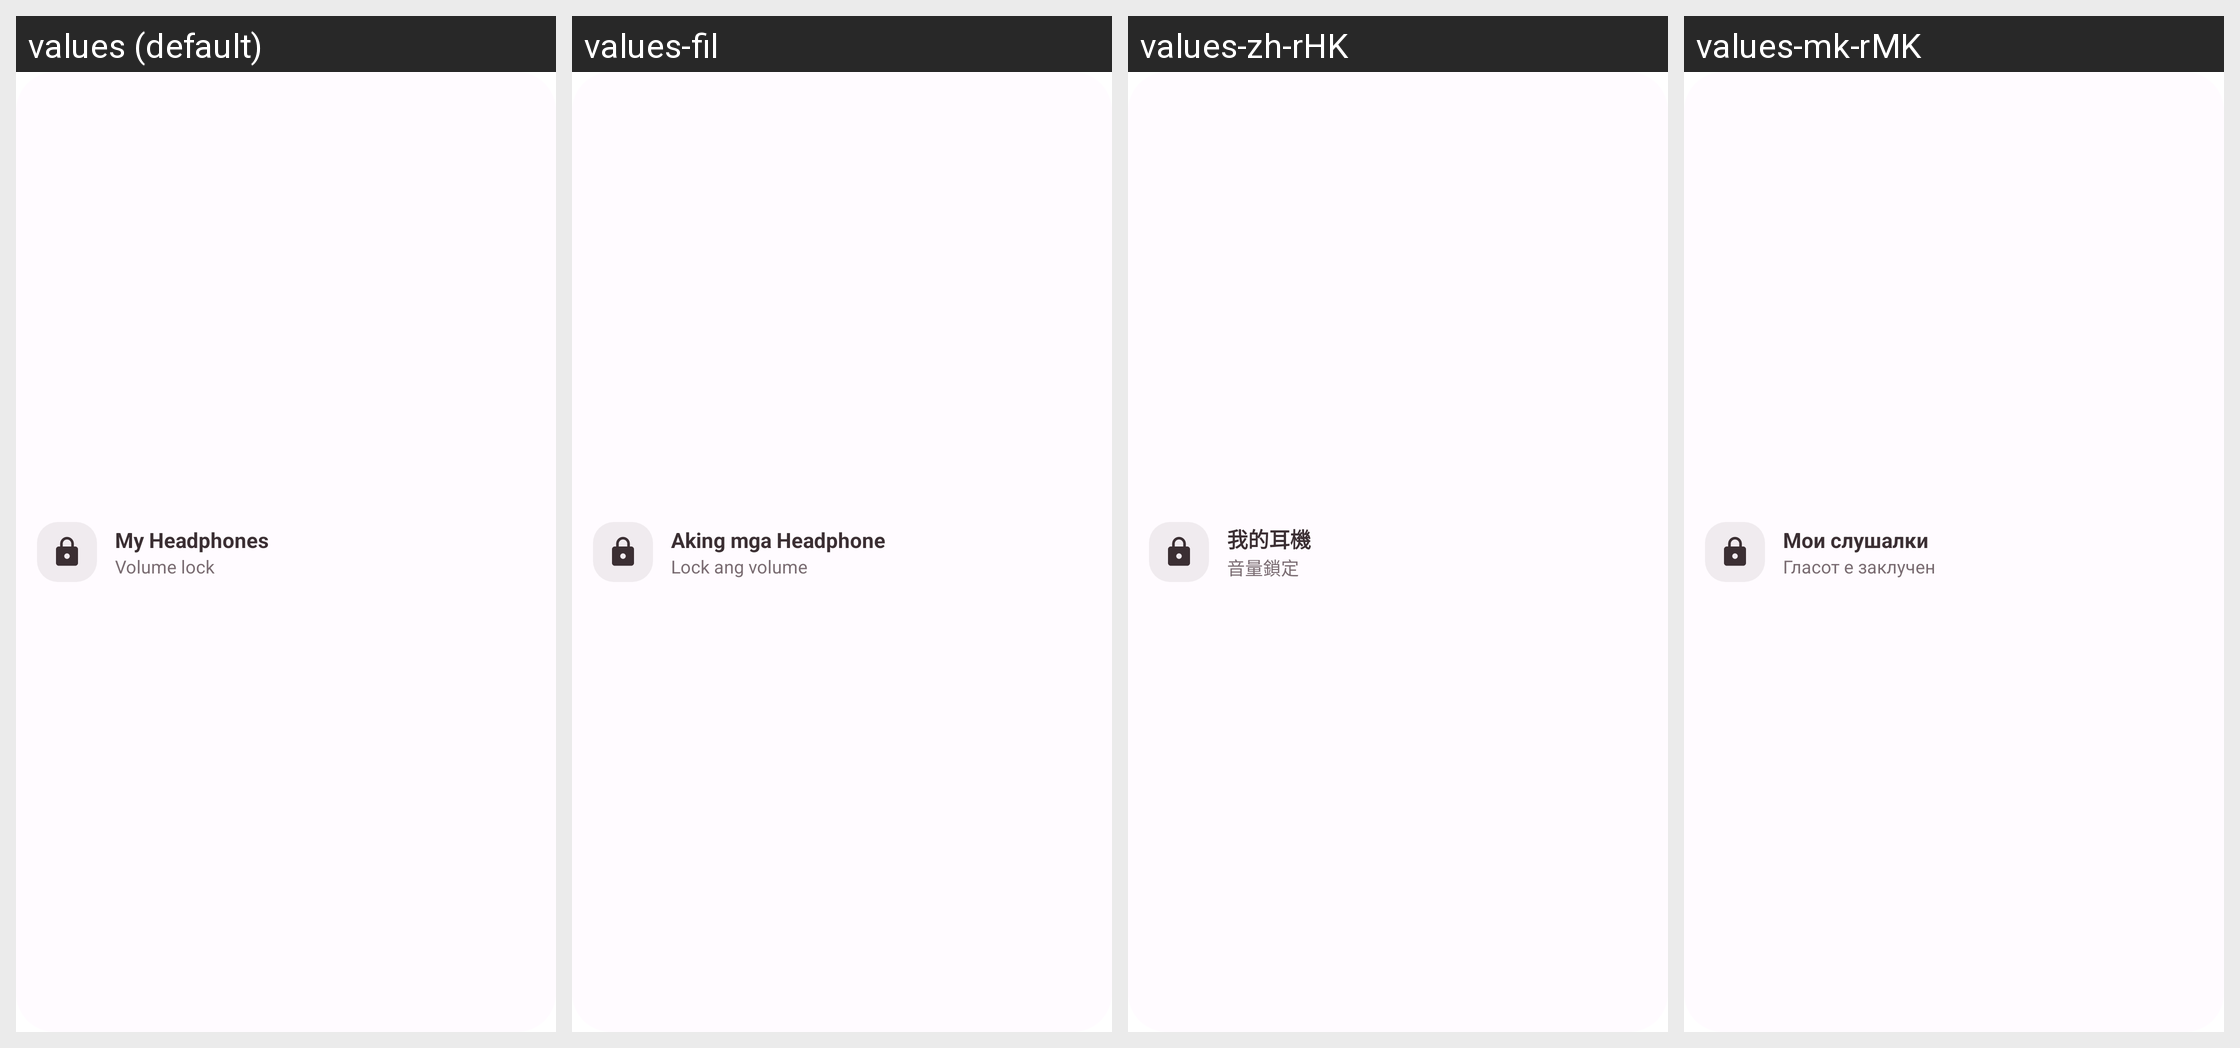

This grid shows one Android layout under several languages. Give, for every string resource on the screen, its name, the default text and each shown locale's text.
Android screen res/layout/widget_preview_layout.xml rendered under 4 locales, left to right: values (default), values-fil, values-zh-rHK, values-mk-rMK. Device: Nexus 5 (rendered at 1080×1920; each locale shown at half size, 540×960, under a caption strip naming it); theme AppTheme.
Other locales in the repository, not shown: values-af-rZA, values-am, values-ar, values-az, values-ban-rID, values-be, values-bg, values-bn-rBD, values-ca, values-cs, values-da, values-de, values-el, values-eo-rUY, values-es, values-es-rAR, values-es-rMX, values-et-rEE, values-eu-rES, values-fa, values-fi, values-fr, values-gl-rES, values-hi-rIN, values-hr, values-hu, values-hy-rAM, values-in, values-is, values-it, values-iw, values-ja, values-ka-rGE, values-km-rKH, values-kmr-rTR, values-kn-rIN, values-ko, values-ky-rKG, values-lo-rLA, values-lt, values-lv, values-ml-rIN, values-mn-rMN, values-mr-rIN, values-ms, values-my-rMM, values-ne-rNP, values-nl, values-no, values-pcm-rNG, values-pl, values-pt, values-pt-rBR, values-rm, values-ro, values-ru, values-sc-rIT, values-si-rLK, values-sk, values-sl, values-sq-rAL, values-sr, values-sv, values-sw, values-ta-rIN, values-te-rIN, values-th, values-tl-rPH, values-tr, values-uk, values-ur-rIN, values-uz, values-vi, values-zh-rCN, values-zh-rTW, values-zu.
Strings drawn on this screen, with the default value and each locale's value (text and hints the layout hard-codes, and strings that could not be matched under every locale, appear in the picture but are not listed):

widget_preview_device_label
  values: My Headphones
  values-fil: Aking mga Headphone
  values-zh-rHK: 我的耳機
  values-mk-rMK: Мои слушалки

devices_device_config_volume_lock_label
  values: Volume lock
  values-fil: Lock ang volume
  values-zh-rHK: 音量鎖定
  values-mk-rMK: Гласот е заклучен
